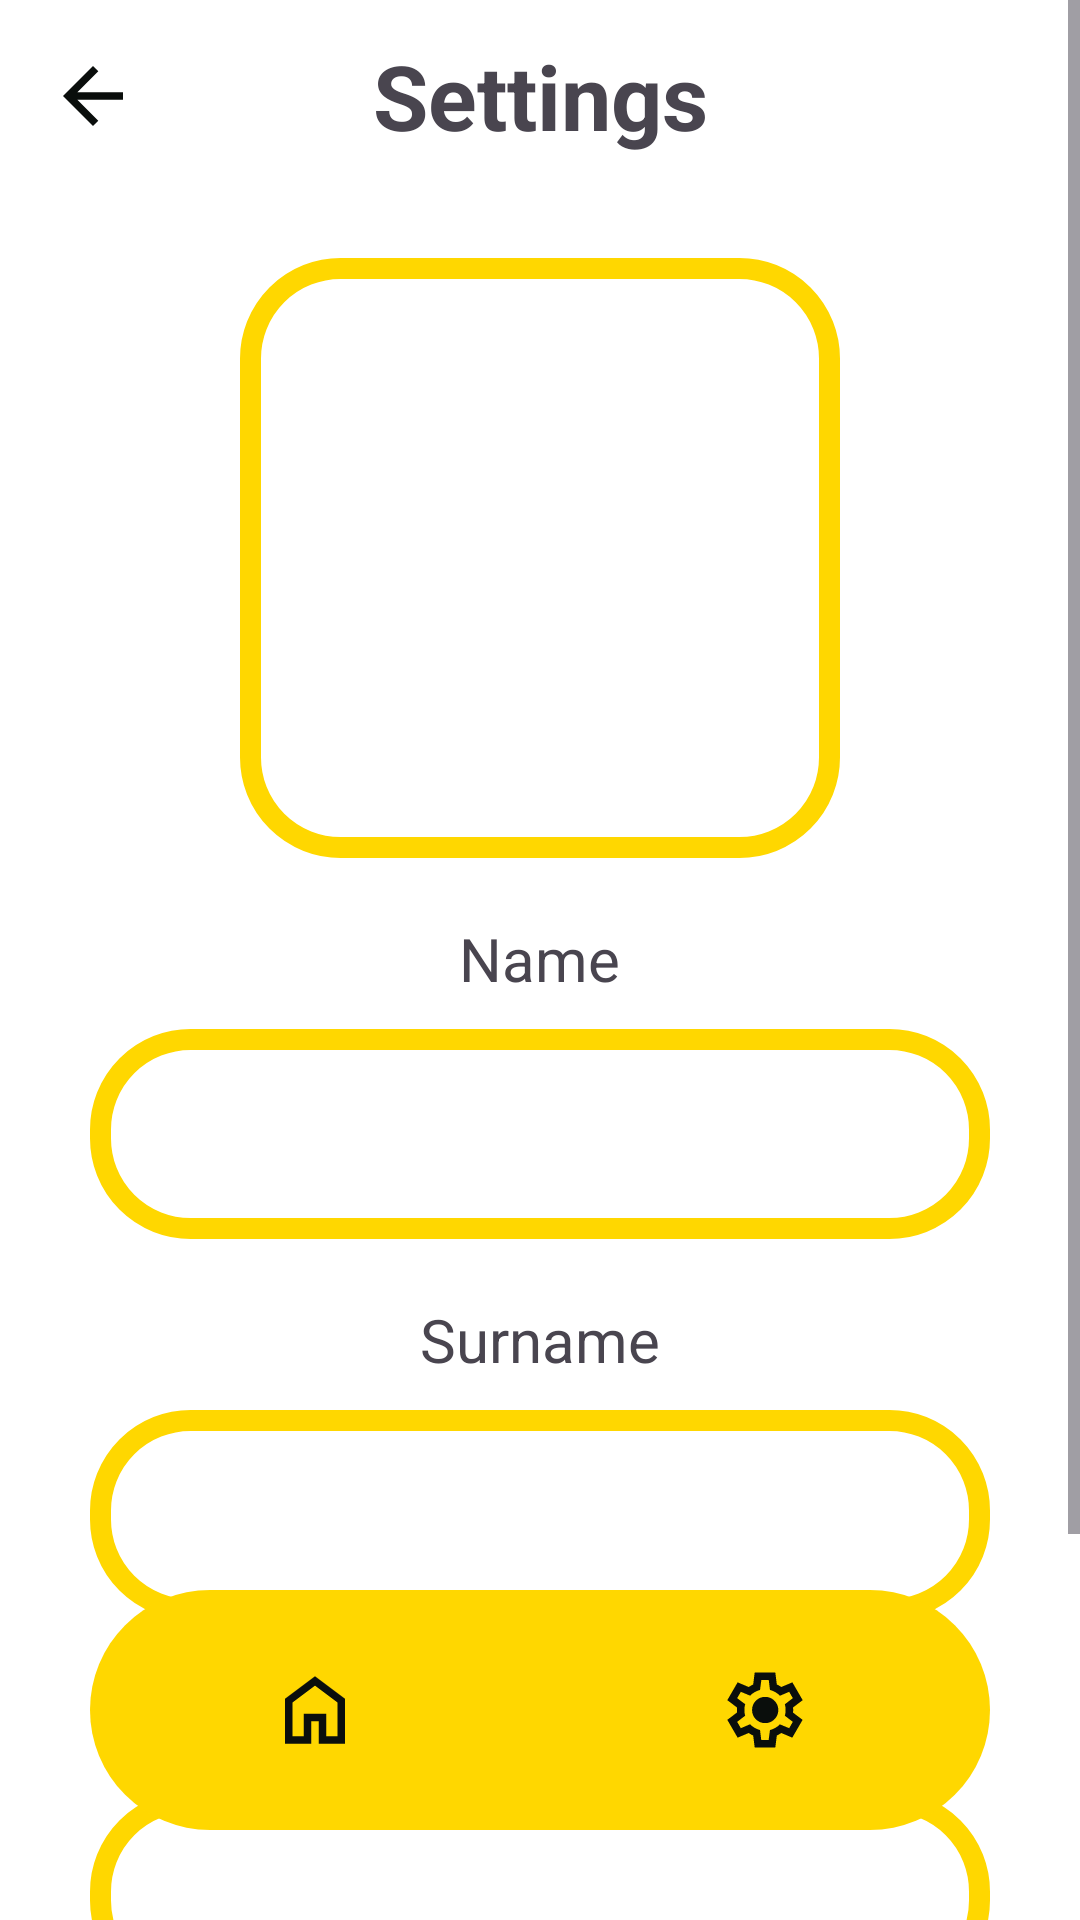

Write the Android layout XML for this screen, with the resource values it uses.
<!-- AndroidManifest.xml: application theme Theme.TripBuddy20 -->
<!-- res/layout/activity_settings.xml -->
<?xml version="1.0" encoding="utf-8"?>
<RelativeLayout xmlns:android="http://schemas.android.com/apk/res/android"
    xmlns:app="http://schemas.android.com/apk/res-auto"
    xmlns:tools="http://schemas.android.com/tools"
    android:id="@+id/main"
    android:layout_width="match_parent"
    android:layout_height="match_parent"
    style="@style/SCREEN"
    tools:context=".Settings">

    <androidx.appcompat.widget.Toolbar
        android:layout_width="match_parent"
        android:layout_height="wrap_content">


        <TextView
            android:layout_width="wrap_content"
            android:layout_height="wrap_content"
            android:text="Settings"
            android:layout_gravity="center"
            android:textSize="30dp"
            android:textStyle="bold"/>

        <Button
            android:layout_width="30dp"
            android:layout_height="30dp"
            android:background="@drawable/baseline_arrow_back_24"
            android:id="@+id/Back"/>

    </androidx.appcompat.widget.Toolbar>
<ScrollView
    android:layout_width="match_parent"
    android:layout_height="match_parent">

    <LinearLayout
        android:layout_width="match_parent"
        android:layout_height="match_parent"
        android:orientation="vertical"
        android:padding="16dp">

        <ImageView
            android:layout_width="200dp"
            android:layout_height="200dp"
            android:id="@+id/Profilepic"
            android:scaleType="centerCrop"
            android:layout_gravity="center"
            android:layout_marginTop="70dp"
            android:background="@drawable/detailsblock"/>


        <TextView
            android:layout_width="wrap_content"
            android:layout_height="wrap_content"
            android:layout_marginTop="20dp"
            android:layout_gravity="center"
            android:text="Name"
            android:textSize="20dp" />

        <EditText
            android:layout_width="300dp"
            android:layout_height="70dp"
            android:layout_marginTop="10dp"
            android:layout_gravity="center"
            android:background="@drawable/detailsblock"
            android:id="@+id/name"/>

        <TextView
            android:layout_width="wrap_content"
            android:layout_height="wrap_content"
            android:layout_marginTop="20dp"
            android:layout_gravity="center"
            android:text="Surname"
            android:textSize="20dp" />

        <EditText
            android:layout_width="300dp"
            android:layout_height="70dp"
            android:layout_marginTop="10dp"
            android:layout_gravity="center"
            android:background="@drawable/detailsblock"
            android:id="@+id/surname"/>

        <TextView
        android:layout_width="wrap_content"
        android:layout_height="wrap_content"
        android:layout_marginTop="20dp"
        android:layout_gravity="center"
        android:text="Email"
        android:textSize="20dp" />

        <EditText
            android:layout_width="300dp"
            android:layout_height="70dp"
            android:layout_marginTop="10dp"
            android:layout_gravity="center"
            android:background="@drawable/detailsblock"
            android:id="@+id/Email"/>

        <LinearLayout
            android:layout_width="match_parent"
            android:layout_height="wrap_content"
            android:orientation="vertical">

            <LinearLayout
                android:layout_width="match_parent"
                android:layout_height="60dp"
                android:orientation="horizontal">

                <TextView
                    android:layout_width="0dp"
                    android:layout_height="match_parent"
                    android:layout_weight="1"
                    android:text="Dark/LightMode"
                    android:textSize="18sp"
                    android:gravity="center"
                    android:padding="10dp"
                    android:textStyle="bold"/>

                <Switch
                    android:layout_width="50dp"
                    android:layout_height="50dp"
                    android:gravity="center"
                    android:id="@+id/screentheme"/>
            </LinearLayout>
        </LinearLayout>

        <androidx.appcompat.widget.AppCompatButton
            android:layout_width="300dp"
            android:layout_height="wrap_content"
            android:text="Load details"
            android:layout_gravity="center"
            android:layout_marginTop="10dp"
            android:background="@drawable/roundbuttons"
            android:textColor="@color/white"
            android:id="@+id/details"/>


    </LinearLayout>
</ScrollView>
    <com.google.android.material.bottomnavigation.BottomNavigationView
        android:id="@+id/bottomNavigation"
        android:layout_width="match_parent"
        android:layout_height="wrap_content"
        android:layout_alignParentBottom="true"
        android:layout_marginBottom="30dp"
        android:layout_marginEnd="30dp"
        android:layout_marginStart="30dp"
        android:layout_marginTop="30dp"
        android:background="@drawable/navbar"
        android:elevation="2dp"
        app:itemIconSize="30dp"
        app:itemIconTint="@drawable/selector"
        app:itemRippleColor="@android:color/transparent"
        app:labelVisibilityMode="unlabeled"
        app:menu="@menu/bottom_menu" />

</RelativeLayout>
<!-- resources referenced by this layout -->
<resources>
  <color name="white">#FFFFFFFF</color>
  <!-- drawable baseline_arrow_back_24 (drawable) -->
  <vector xmlns:android="http://schemas.android.com/apk/res/android" android:autoMirrored="true" android:height="24dp" android:tint="#0A0E0C" android:viewportHeight="24" android:viewportWidth="24" android:width="24dp">
        
      <path android:fillColor="@android:color/white" android:pathData="M20,11H7.83l5.59,-5.59L12,4l-8,8 8,8 1.41,-1.41L7.83,13H20v-2z"/>
      
  </vector>
  <!-- drawable detailsblock (drawable) -->
  <?xml version="1.0" encoding="utf-8"?>
      <shape xmlns:android="http://schemas.android.com/apk/res/android"
          android:shape="rectangle">
  
  
          <stroke
              android:width="7dp"
              android:color="@color/Yelllow"/>
          <corners
              android:radius="30dp"/>
      </shape>
  <!-- drawable navbar (drawable) -->
  <?xml version="1.0" encoding="utf-8"?>
  <shape xmlns:android="http://schemas.android.com/apk/res/android"
      android:shape="rectangle">
  
      <solid android:color="@color/Yelllow"/>
      <corners
          android:radius="40dp"/>
  
  </shape>
  <!-- drawable roundbuttons (drawable) -->
  <?xml version="1.0" encoding="utf-8"?>
  <shape
      xmlns:android="http://schemas.android.com/apk/res/android"
      android:shape="rectangle">
  
      <corners android:radius="50dp"/>
  
      <solid android:color="@color/Orange"/>
  
      <stroke android:width="2dp"
          android:color="@color/Orange"/>
  
  </shape>
  <style name="SCREEN">
          <item name="android:background">#FFF</item>
      </style>
  <style name="Theme.TripBuddy20" parent="Base.Theme.TripBuddy20" />
  <color name="Yelllow">#FFD700</color>
  <color name="Orange">#FF6E00</color>
  <style name="Base.Theme.TripBuddy20" parent="Theme.Material3.DayNight.NoActionBar">
          
          
  
  
      </style>
</resources>
